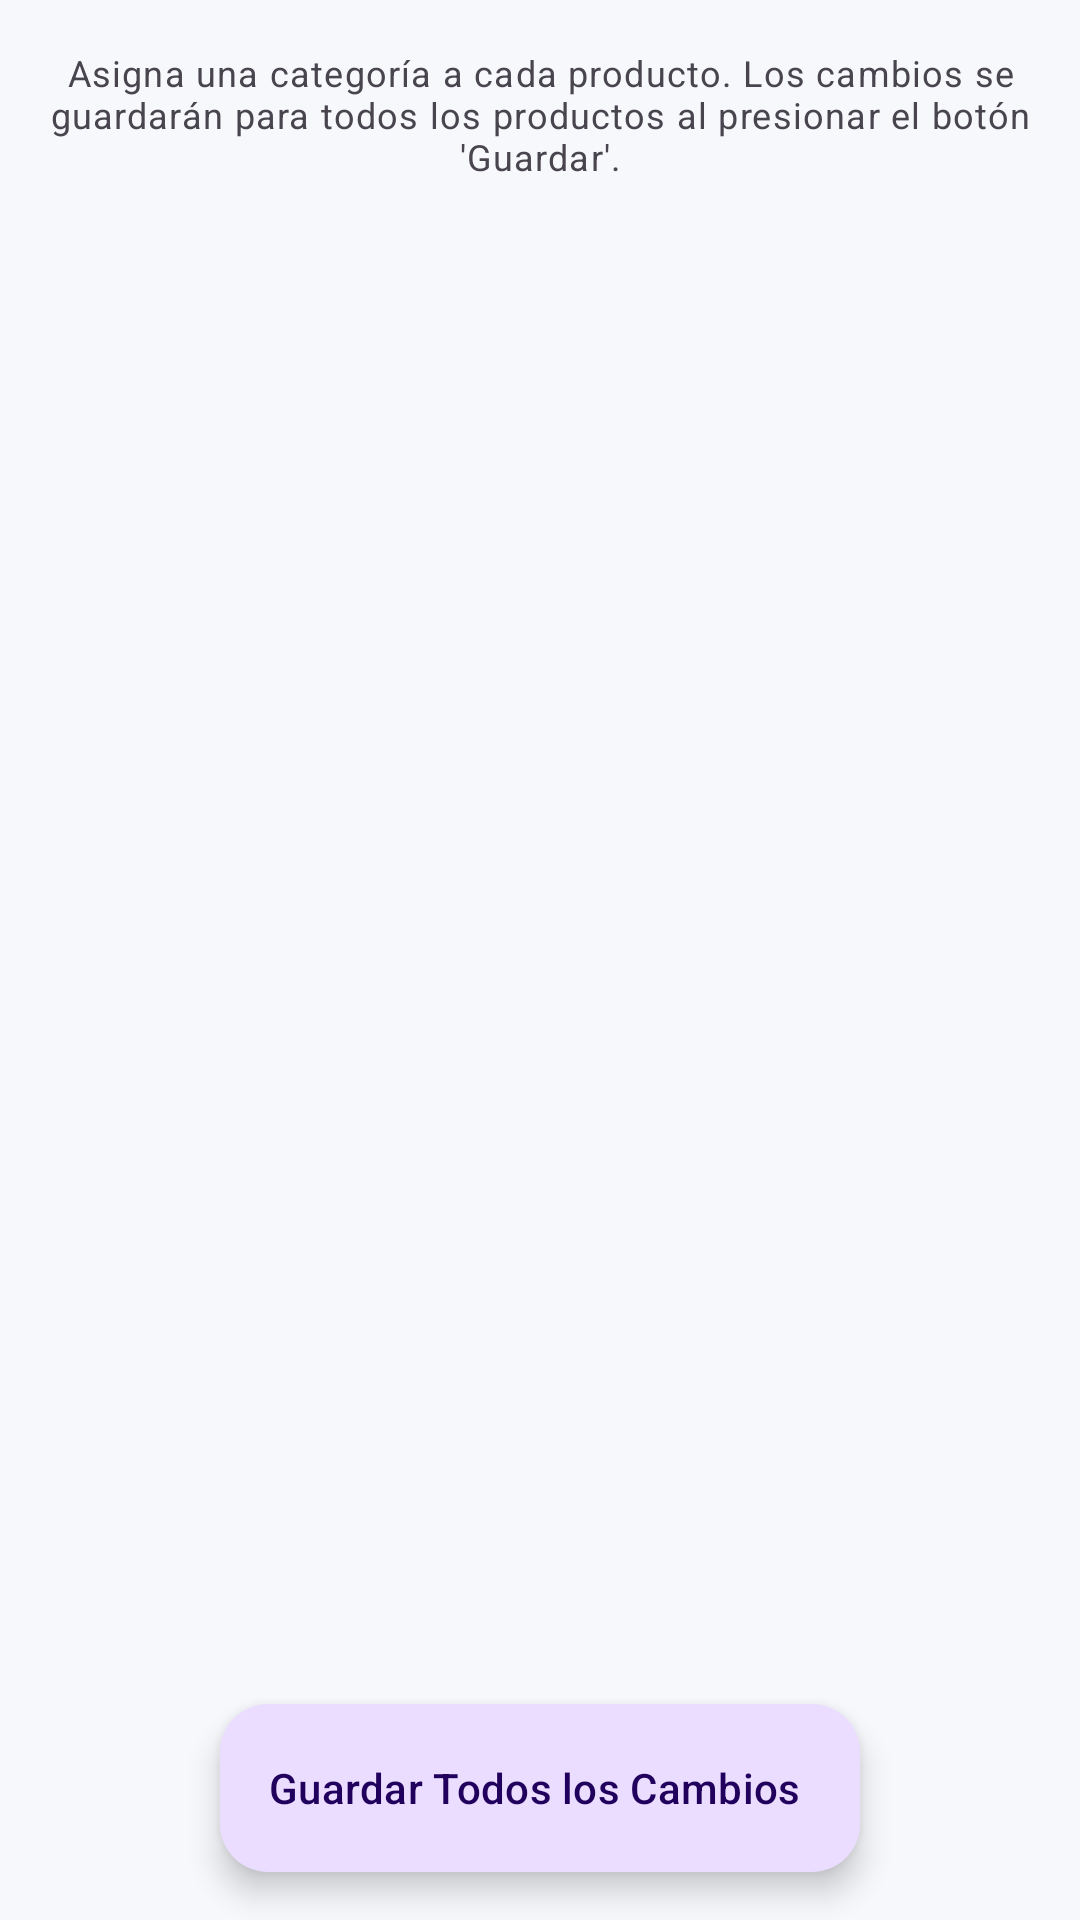

This screen was rendered from an Android layout file. Write that file and the resources it references.
<!-- AndroidManifest.xml: application theme Theme.Bocana -->
<!-- res/layout/fragment_category_migration.xml -->
<?xml version="1.0" encoding="utf-8"?>
<androidx.coordinatorlayout.widget.CoordinatorLayout xmlns:android="http://schemas.android.com/apk/res/android"
    xmlns:app="http://schemas.android.com/apk/res-auto"
    xmlns:tools="http://schemas.android.com/tools"
    android:layout_width="match_parent"
    android:layout_height="match_parent"
    tools:context=".ui.migration.CategoryMigrationFragment">

    <LinearLayout
        android:layout_width="match_parent"
        android:layout_height="match_parent"
        android:orientation="vertical"
        android:padding="8dp">

        <TextView
            android:layout_width="match_parent"
            android:layout_height="wrap_content"
            android:padding="8dp"
            android:text="Asigna una categoría a cada producto. Los cambios se guardarán para todos los productos al presionar el botón 'Guardar'."
            android:textAlignment="center"
            android:textAppearance="?attr/textAppearanceCaption" />

        <androidx.recyclerview.widget.RecyclerView
            android:id="@+id/recyclerViewCategoryMigration"
            android:layout_width="match_parent"
            android:layout_height="0dp"
            android:layout_weight="1"
            android:clipToPadding="false"
            android:paddingBottom="80dp"
            app:layoutManager="androidx.recyclerview.widget.LinearLayoutManager"
            tools:listitem="@layout/item_category_migration" />
    </LinearLayout>

    <ProgressBar
        android:id="@+id/progressBarMigration"
        android:layout_width="wrap_content"
        android:layout_height="wrap_content"
        android:layout_gravity="center"
        android:visibility="gone"
        tools:visibility="visible" />

    <com.google.android.material.floatingactionbutton.ExtendedFloatingActionButton
        android:id="@+id/fabSaveChanges"
        android:layout_width="wrap_content"
        android:layout_height="wrap_content"
        android:layout_gravity="bottom|center_horizontal"
        android:layout_margin="16dp"
        android:text="Guardar Todos los Cambios"
        app:icon="@drawable/guardar" />

</androidx.coordinatorlayout.widget.CoordinatorLayout>
<!-- res/layout/item_category_migration.xml (included above) -->
<?xml version="1.0" encoding="utf-8"?>
<com.google.android.material.card.MaterialCardView xmlns:android="http://schemas.android.com/apk/res/android"
    xmlns:app="http://schemas.android.com/apk/res-auto"
    xmlns:tools="http://schemas.android.com/tools"
    android:layout_width="match_parent"
    android:layout_height="wrap_content"
    android:layout_marginHorizontal="8dp"
    android:layout_marginVertical="4dp"
    app:cardElevation="2dp">

    <LinearLayout
        android:layout_width="match_parent"
        android:layout_height="wrap_content"
        android:orientation="vertical"
        android:padding="12dp">

        <TextView
            android:id="@+id/textViewProductName"
            android:layout_width="wrap_content"
            android:layout_height="wrap_content"
            android:textAppearance="?attr/textAppearanceSubtitle1"
            android:textStyle="bold"
            tools:text="Nombre del Producto" />

        <LinearLayout
            android:layout_width="match_parent"
            android:layout_height="wrap_content"
            android:layout_marginTop="8dp"
            android:orientation="horizontal">

            <com.google.android.material.textfield.TextInputLayout
                android:id="@+id/textFieldLayoutCategoria"
                style="@style/Widget.MaterialComponents.TextInputLayout.OutlinedBox.ExposedDropdownMenu"
                android:layout_width="0dp"
                android:layout_height="wrap_content"
                android:layout_weight="1"
                android:layout_marginEnd="8dp"
                android:hint="Categoría">

                <AutoCompleteTextView
                    android:id="@+id/autoCompleteCategoria"
                    android:layout_width="match_parent"
                    android:layout_height="wrap_content"
                    android:inputType="none" />
            </com.google.android.material.textfield.TextInputLayout>

            <com.google.android.material.textfield.TextInputLayout
                android:id="@+id/textFieldLayoutProductoRector"
                style="@style/Widget.MaterialComponents.TextInputLayout.OutlinedBox.ExposedDropdownMenu"
                android:layout_width="0dp"
                android:layout_height="wrap_content"
                android:layout_weight="1"
                android:hint="Rector"
                android:visibility="gone"
                tools:visibility="visible">

                <AutoCompleteTextView
                    android:id="@+id/autoCompleteProductoRector"
                    android:layout_width="match_parent"
                    android:layout_height="wrap_content"
                    android:inputType="none" />
            </com.google.android.material.textfield.TextInputLayout>
        </LinearLayout>
    </LinearLayout>
</com.google.android.material.card.MaterialCardView>
<!-- resources referenced by this layout -->
<resources>
  <style name="Theme.Bocana" parent="Theme.Material3.DayNight.NoActionBar">
          <item name="colorPrimary">@color/brand_purple</item>
          <item name="colorSurface">@color/bocana_surface</item>
          <item name="colorOnSurface">@color/bocana_text_primary</item>
          <item name="android:colorBackground">@color/bocana_screen_background</item>
          <item name="android:windowBackground">@color/bocana_screen_background</item>
          <item name="android:statusBarColor">@color/brand_purple</item>
          <item name="android:navigationBarColor">@color/bocana_surface</item>
          <item name="android:windowLightStatusBar">false</item>
          <item name="android:windowLightNavigationBar">true</item>
          <item name="android:forceDarkAllowed" tools:targetApi="q">false</item>
      </style>
  <color name="brand_purple">#E8005E</color>
  <color name="bocana_surface">#FFFFFF</color>
  <color name="bocana_text_primary">#020961</color>
  <color name="bocana_screen_background">#F7F8FC</color>
</resources>
